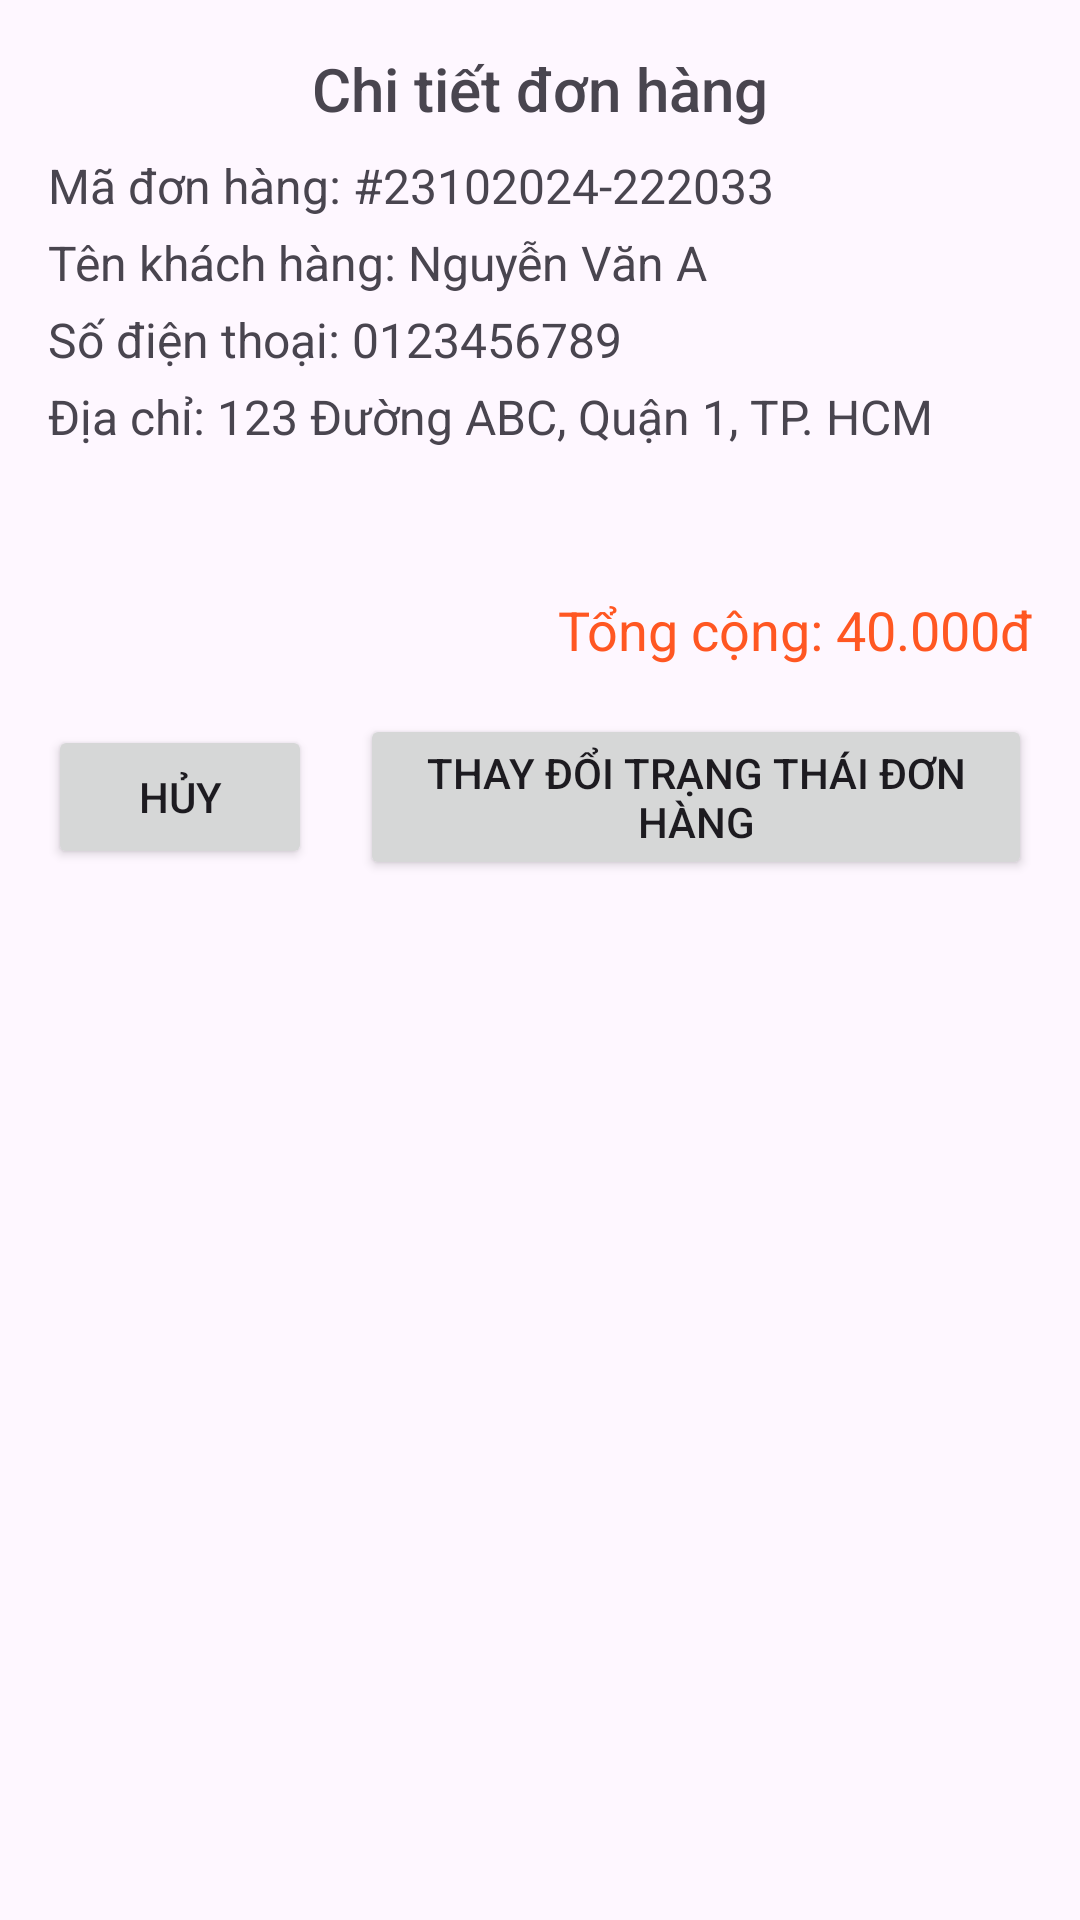

This screen was rendered from an Android layout file. Write that file and the resources it references.
<!-- AndroidManifest.xml: application theme Theme.FastDine -->
<!-- res/layout/owner_order_detail.xml -->
<?xml version="1.0" encoding="utf-8"?>
<LinearLayout xmlns:android="http://schemas.android.com/apk/res/android"
    android:layout_width="match_parent"
    android:layout_height="match_parent"
    android:orientation="vertical"
    android:padding="16dp">

    
    <TextView
        android:layout_width="wrap_content"
        android:layout_height="wrap_content"
        android:text="Chi tiết đơn hàng"
        android:textSize="20sp"
        android:fontFamily="sans-serif-medium"
        android:layout_gravity="center"
        android:paddingBottom="8dp" />

    
    <LinearLayout
        android:layout_width="match_parent"
        android:layout_height="wrap_content"
        android:orientation="vertical"
        android:paddingBottom="16dp">

        <TextView
            android:id="@+id/orderId"
            android:layout_width="wrap_content"
            android:layout_height="wrap_content"
            android:text="Mã đơn hàng: #23102024-222033"
            android:textSize="16sp"
            android:paddingBottom="4dp" />

        <TextView
            android:id="@+id/customerName"
            android:layout_width="wrap_content"
            android:layout_height="wrap_content"
            android:text="Tên khách hàng: Nguyễn Văn A"
            android:textSize="16sp"
            android:paddingBottom="4dp" />

        <TextView
            android:id="@+id/customerPhone"
            android:layout_width="wrap_content"
            android:layout_height="wrap_content"
            android:text="Số điện thoại: 0123456789"
            android:textSize="16sp"
            android:paddingBottom="4dp" />

        <TextView
            android:id="@+id/customerAddress"
            android:layout_width="wrap_content"
            android:layout_height="wrap_content"
            android:text="Địa chỉ: 123 Đường ABC, Quận 1, TP. HCM"
            android:textSize="16sp" />
    </LinearLayout>

    
    <androidx.recyclerview.widget.RecyclerView
        android:id="@+id/recyclerView_order_items"
        android:layout_width="match_parent"
        android:layout_height="wrap_content"
        android:divider="?android:attr/listDivider"
        android:dividerHeight="1dp"
        android:padding="8dp" />

    
    <TextView
        android:id="@+id/orderTotal"
        android:layout_width="match_parent"
        android:layout_height="wrap_content"
        android:text="Tổng cộng: 40.000đ"
        android:textSize="18sp"
        android:gravity="end"
        android:paddingTop="16dp"
        android:textColor="#FF5722" />

    
    <LinearLayout
        android:layout_width="match_parent"
        android:layout_height="wrap_content"
        android:orientation="horizontal"
        android:gravity="center"
        android:paddingTop="16dp">

        
        <Button
            android:id="@+id/btnCancelOrder"
            android:layout_width="wrap_content"
            android:layout_height="wrap_content"
            android:text="Hủy" />

        
        <Button
            android:id="@+id/btnChangeOrderStatus"
            android:layout_width="wrap_content"
            android:layout_height="wrap_content"
            android:text="Thay đổi trạng thái đơn hàng"
            android:layout_marginStart="16dp" />
    </LinearLayout>
</LinearLayout>
<!-- resources referenced by this layout -->
<resources>
  <style name="Theme.FastDine" parent="Base.Theme.FastDine" />
  <style name="Base.Theme.FastDine" parent="Theme.Material3.DayNight.NoActionBar">
          
          
      </style>
</resources>
